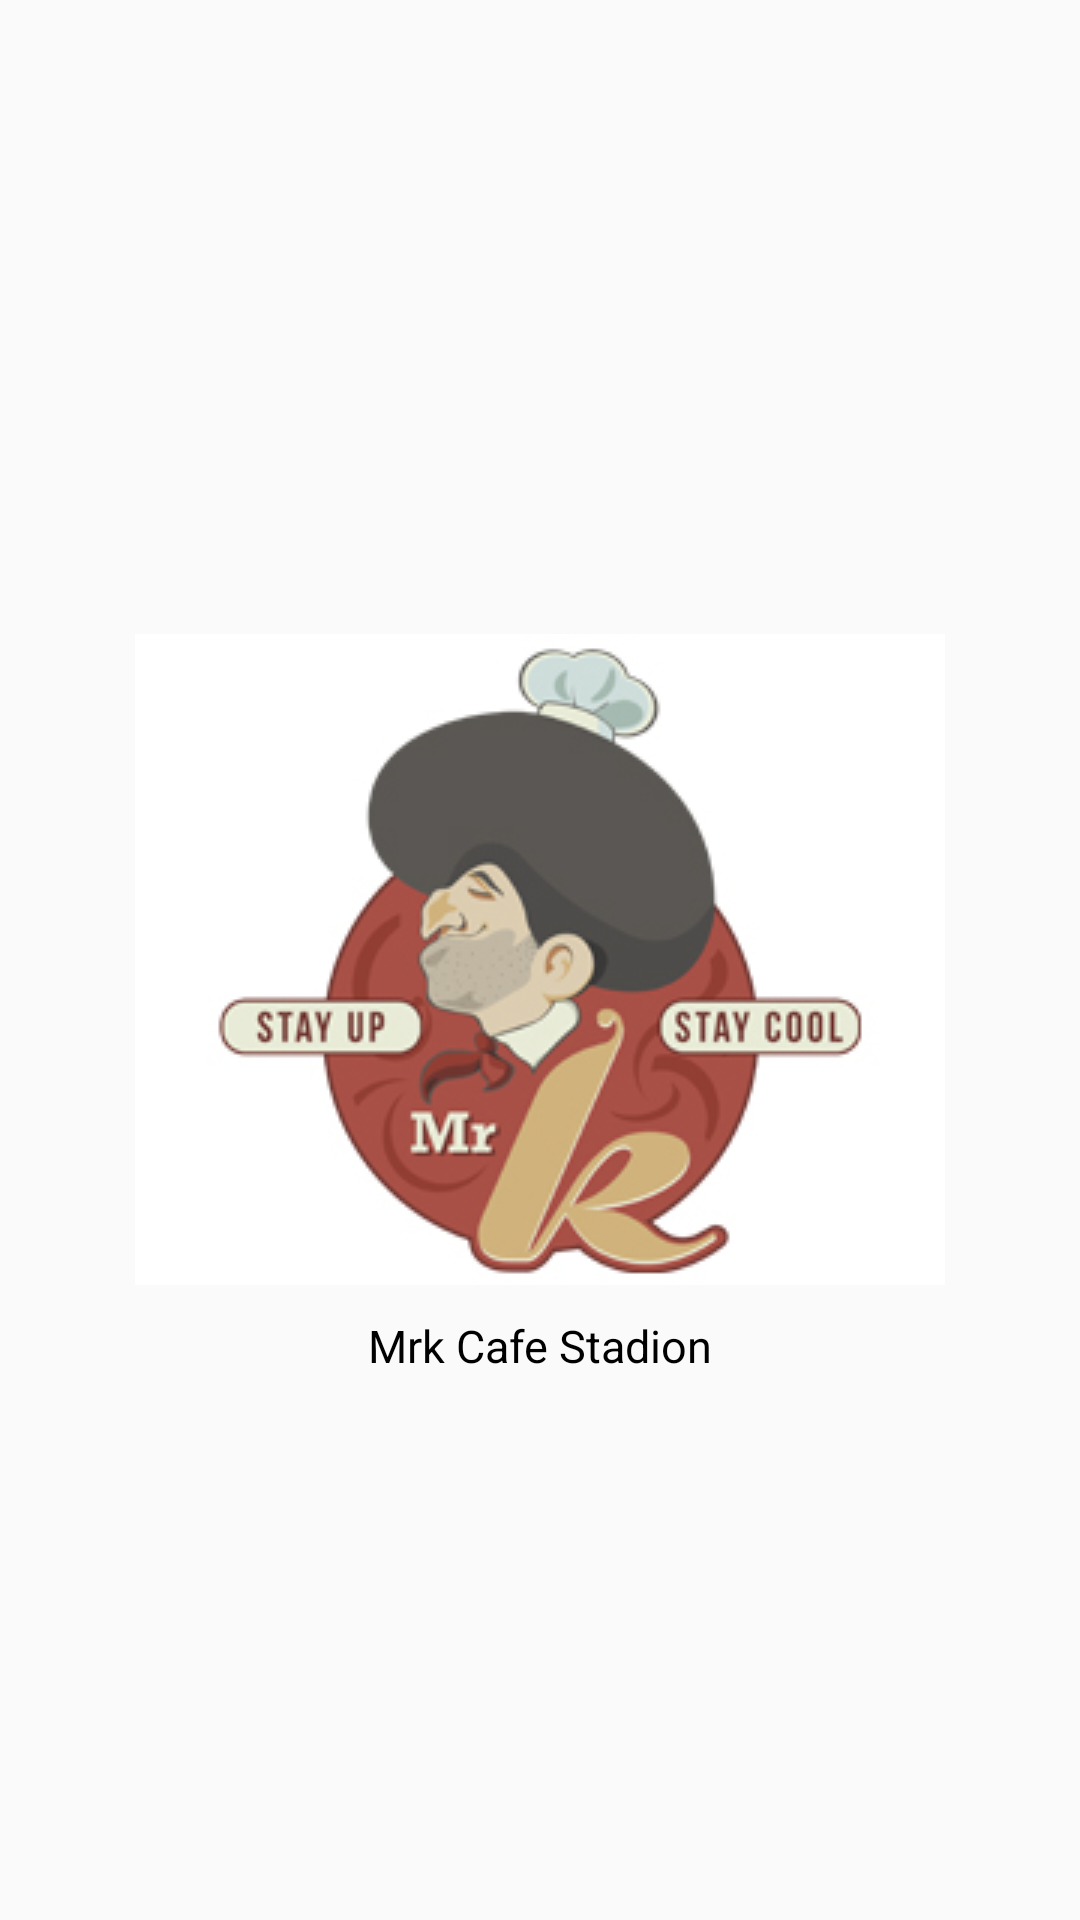

The Android layout XML behind this screen, and the referenced resources:
<!-- AndroidManifest.xml: application theme AppTheme -->
<!-- res/layout/activity_splash.xml -->
<?xml version="1.0" encoding="utf-8"?>
<RelativeLayout xmlns:android="http://schemas.android.com/apk/res/android"
    android:layout_width="match_parent"
    android:layout_height="match_parent"
     >



        <ImageView
            android:id="@+id/logo"
            android:layout_width="wrap_content"
            android:layout_height="wrap_content"
            android:background="@drawable/logo"
            android:layout_centerHorizontal="true"

            android:layout_centerVertical="true"
            />


    <TextView
        android:layout_width="fill_parent"
        android:layout_height="wrap_content"
        android:layout_below="@+id/logo"
        android:layout_marginTop="10dp"
        android:textSize="15dp"
        android:textColor="#000"
        android:gravity="center_horizontal"

        android:text="Mrk Cafe Stadion" />

</RelativeLayout>
<!-- resources referenced by this layout -->
<resources>
  <!-- drawable logo: png bitmap (drawable, 40928 bytes) -->
  <style name="AppTheme" parent="@style/Theme.AppCompat.Light">
  
          
          <item name="colorPrimary">@color/colorPrimary</item>
          <item name="colorPrimaryDark">@color/colorPrimaryDark</item>
          <item name="colorAccent">@color/colorPrimaryDark</item>
          <item name="android:textColorSecondary">#fff</item>
          
          <item name="android:actionMenuTextColor">@color/colorPrimaryDark</item>
          <item name="windowActionBar">false</item>
          <item name="windowNoTitle">true</item>
  
  
      </style>
  <color name="colorPrimary">#941E1E</color>
  <color name="colorPrimaryDark">#000</color>
</resources>
